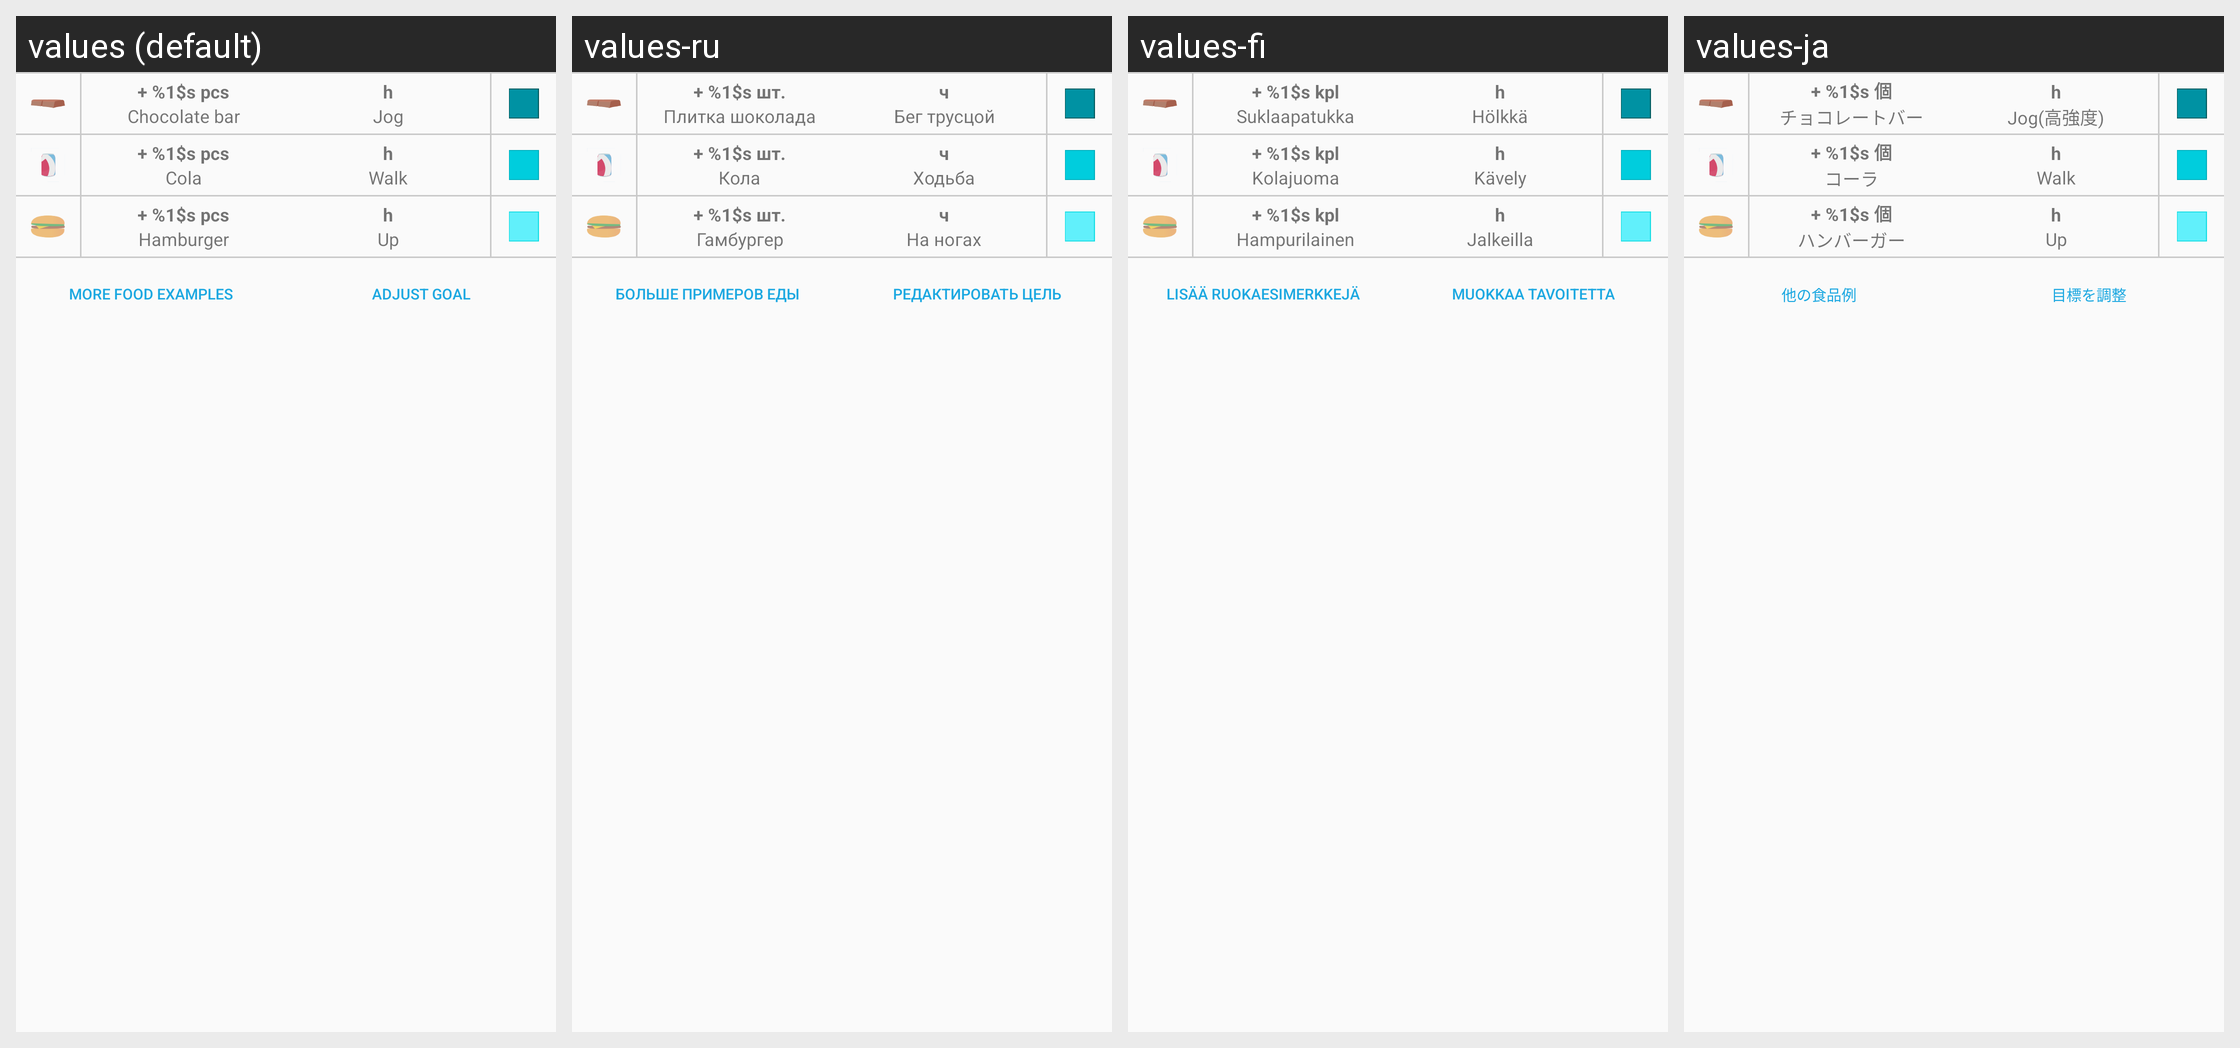

Here is an Android app screen in its default locale and in the app's own translations. Write out the translated-string differences for the strings that appear on this screen.
Android screen res/layout/balance_food_activity_section.xml rendered under 4 locales, left to right: values (default), values-ru, values-fi, values-ja. Device: Nexus 5 (rendered at 1080×1920; each locale shown at half size, 540×960, under a caption strip naming it); theme AppTheme.
Other locales in the repository, not shown: values-ca, values-cs, values-da, values-de, values-es, values-fr, values-in, values-it, values-ko, values-nb, values-nl, values-pl, values-pt, values-sk, values-sv, values-tr, values-zh, values-zh-rCN.
Strings drawn on this screen, with the default value and each locale's value (text and hints the layout hard-codes, and strings that could not be matched under every locale, appear in the picture but are not listed):

balance_plus_pcs
  values: + %1$s pcs
  values-ru: + %1$s шт.
  values-fi: + %1$s kpl
  values-ja: + %1$s 個

balance_chocolate_bar_regular_size
  values: Chocolate bar
  values-ru: Плитка шоколада
  values-fi: Suklaapatukka
  values-ja: チョコレートバー

balance_coca_cola
  values: Cola
  values-ru: Кола
  values-fi: Kolajuoma
  values-ja: コーラ

balance_hamburger
  values: Hamburger
  values-ru: Гамбургер
  values-fi: Hampurilainen
  values-ja: ハンバーガー

balance_more_food_examples
  values: More food examples
  values-ru: Больше примеров еды
  values-fi: Lisää ruokaesimerkkejä
  values-ja: 他の食品例

balance_h
  values: h
  values-ru: ч
  values-fi: h
  values-ja: h

balance_jog
  values: Jog
  values-ru: Бег трусцой
  values-fi: Hölkkä
  values-ja: Jog(高強度)

balance_walk
  values: Walk
  values-ru: Ходьба
  values-fi: Kävely
  values-ja: Walk

balance_up
  values: Up
  values-ru: На ногах
  values-fi: Jalkeilla
  values-ja: Up

balance_adjust_goal
  values: Adjust goal
  values-ru: Редактировать цель
  values-fi: Muokkaa tavoitetta
  values-ja: 目標を調整
